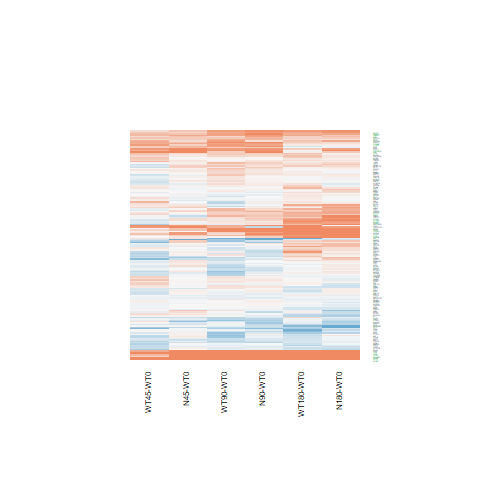

The table this chart was drawn from, first rows:
N180-WT0.logFC, N180-WT0.AveExpr, N180-WT0.t, N180-WT0.P.Value, N180-WT0.adj.P.Val, N180-WT0.B, N45-WT0.logFC, N45-WT0.AveExpr, N45-WT0.t, N45-WT0.P.Value, N45-WT0.adj.P.Val, N45-WT0.B, N90-WT0.logFC, N90-WT0.AveExpr, N90-WT0.t, N90-WT0.P.Value, N90-WT0.adj.P.Val, N90-WT0.B, WT180-WT0.logFC, WT180-WT0.AveExpr, WT180-WT0.t, WT180-WT0.P.Value, WT180-WT0.adj.P.Val, WT180-WT0.B
0.4462, 5.256, 2.686, 0.01285, 0.1598, -3.69, 0.1374, 5.256, 0.8182, 0.4212, 1, -6.363, 0.2953, 5.256, 1.769, 0.08945, 0.5999, -5.402, 0.2649, 5.256, 1.587, 0.1255, 0.5743, -5.645
0.7128, 5.653, 4.21, 0.0003042, 0.01332, -0.1074, 0.4677, 5.653, 2.743, 0.01127, 0.7849, -3.357, 1.184, 5.653, 7.072, 2.46896064895739e-07, 5.88219755922913e-05, 6.946, 0.6437, 5.653, 3.798, 0.000865, 0.03644, -1.073
-0.07289, 10.89, -0.5155, 0.6109, 0.8793, -6.812, 0.0636, 10.89, 0.4489, 0.6575, 1, -6.611, 0.04959, 10.89, 0.3501, 0.7293, 0.9417, -6.863, -0.03355, 10.89, -0.2371, 0.8146, 0.958, -6.858
2.219, -0.3321, 3.42, 0.002225, 0.05453, -1.372, 0.02051, -0.3321, 0.02403, 0.981, 1, -5.455, 1.371, -0.3321, 1.924, 0.06617, 0.5663, -4.178, 1.662, -0.3321, 2.419, 0.02343, 0.2931, -3.34
-0.2452, 1.916, -0.7199, 0.4785, 0.8186, -6.198, -0.03924, 1.916, -0.1191, 0.9062, 1, -6.257, -0.7484, 1.916, -2.018, 0.05478, 0.5438, -4.459, -0.5299, 1.916, -1.491, 0.1487, 0.5999, -5.284
0.8621, 10.83, 6.103, 2.53963461163128e-06, 0.0002714, 4.627, 0.2659, 10.83, 1.899, 0.06956, 1, -4.997, 0.4898, 10.83, 3.486, 0.001888, 0.1076, -1.86, 0.6872, 10.83, 4.876, 5.56037951256783e-05, 0.004698, 1.614
1.085, 4.076, 4.209, 0.0003051, 0.01332, -0.004855, 1.26, 4.076, 4.932, 4.82182985700713e-05, 0.01274, 1.941, 0.8899, 4.076, 3.413, 0.002262, 0.12, -1.913, -0.06014, 4.076, -0.2126, 0.8334, 0.9615, -6.646
0.1219, 3.573, 0.6167, 0.5432, 0.8514, -6.577, 0.2468, 3.573, 1.264, 0.2181, 1, -5.763, -0.1033, 3.573, -0.5114, 0.6137, 0.9116, -6.596, 0.006032, 3.573, 0.03026, 0.9761, 0.9933, -6.702
0.01653, 5.667, 0.1162, 0.9084, 0.9758, -6.953, -0.05368, 5.667, -0.3767, 0.7097, 1, -6.653, -0.05627, 5.667, -0.3949, 0.6963, 0.9343, -6.858, 0.1189, 5.667, 0.8395, 0.4094, 0.8143, -6.545
0.4207, 4.558, 1.352, 0.1888, 0.5882, -5.931, 1.638, 4.558, 5.57, 9.58842574447692e-06, 0.003484, 3.48, 1.184, 4.558, 3.962, 0.0005714, 0.04237, -0.6447, 0.09072, 4.558, 0.2849, 0.7781, 0.9497, -6.713
-0.4252, 4.981, -2.946, 0.00701, 0.1132, -3.083, 0.2085, 4.981, 1.491, 0.1488, 1, -5.609, -0.02729, 4.981, -0.1932, 0.8484, 0.9676, -6.882, -0.3868, 4.981, -2.691, 0.01272, 0.2229, -3.588
-0.427, 5.099, -2.28, 0.03172, 0.261, -4.496, -0.2671, 5.099, -1.438, 0.1633, 1, -5.681, -0.3717, 5.099, -1.991, 0.05786, 0.5497, -5.014, -0.4011, 5.099, -2.148, 0.04194, 0.3807, -4.692
-0.1789, 4.436, -0.6667, 0.5113, 0.8351, -6.63, -0.1375, 4.436, -0.5143, 0.6117, 1, -6.495, 0.09276, 4.436, 0.3525, 0.7275, 0.941, -6.793, 0.1923, 4.436, 0.7358, 0.4689, 0.8405, -6.547
0.8304, -0.9716, 1.306, 0.2038, 0.6108, -4.908, 1.107, -0.9716, 1.802, 0.08407, 1, -4.183, -0.3953, -0.9716, -0.5264, 0.6034, 0.9083, -5.381, 1.951, -0.9716, 3.508, 0.001788, 0.06294, -1.196
0.0511, 4.552, 0.2951, 0.7704, 0.9348, -6.846, -0.333, 4.552, -1.876, 0.07275, 1, -4.956, -0.3161, 4.552, -1.783, 0.08705, 0.5976, -5.311, 0.436, 4.552, 2.57, 0.01673, 0.254, -3.848
-0.2777, -1.213, -0.4787, 0.6365, 0.8889, -5.617, -1.382, -1.213, -2.001, 0.05668, 1, -3.876, -1.673, -1.213, -2.309, 0.02978, 0.4499, -3.439, -0.1743, -1.213, -0.3069, 0.7615, 0.9443, -5.644
-0.03924, 3.331, -0.1347, 0.894, 0.9722, -6.637, 0.6059, 3.331, 2.235, 0.03486, 1, -4.181, 0.9239, 3.331, 3.505, 0.001801, 0.1047, -1.642, -0.2387, 3.331, -0.8009, 0.431, 0.8258, -6.242
0.7057, 8.312, 5.342, 1.69967128342129e-05, 0.001248, 2.705, 0.3319, 8.312, 2.52, 0.01871, 0.9475, -3.868, 0.6465, 8.312, 4.897, 5.27578169299706e-05, 0.005765, 1.599, 0.478, 8.312, 3.625, 0.001337, 0.05119, -1.53
0.106, 6.507, 0.5495, 0.5877, 0.873, -6.832, 0.1512, 6.507, 0.7842, 0.4405, 1, -6.444, 0.2223, 6.507, 1.154, 0.2597, 0.7402, -6.301, 0.09654, 6.507, 0.5004, 0.6213, 0.8993, -6.799
0.4586, 4.97, 3.216, 0.003669, 0.07666, -2.498, -0.0565, 4.97, -0.3873, 0.7019, 1, -6.601, 0.09733, 4.97, 0.6725, 0.5076, 0.8693, -6.666, 0.1159, 4.97, 0.8022, 0.4302, 0.8257, -6.531
1.55, 4.578, 6.726, 5.60422301567137e-07, 7.68360123459925e-05, 6.149, 0.1749, 4.578, 0.7126, 0.4829, 1, -6.36, 0.3754, 4.578, 1.55, 0.134, 0.6422, -5.662, 1.293, 4.578, 5.571, 9.5631418849061e-06, 0.001077, 3.379
0.2349, 5.53, 1.369, 0.1834, 0.5808, -6.027, -0.07107, 5.53, -0.4103, 0.6852, 1, -6.632, -0.2065, 5.53, -1.186, 0.2471, 0.7339, -6.22, 0.3867, 5.53, 2.265, 0.03273, 0.3392, -4.507
2.781, -0.5905, 4.735, 7.96640246062596e-05, 0.004487, 1.433, 1.535, -0.5905, 2.314, 0.02948, 1, -3.427, 1.618, -0.5905, 2.462, 0.02129, 0.3952, -3.212, 2.828, -0.5905, 4.846, 6.00343665558333e-05, 0.004847, 1.609
0.2341, 4.758, 1.264, 0.2182, 0.6256, -6.104, -0.05362, 4.758, -0.2851, 0.778, 1, -6.613, 0.03423, 4.758, 0.1829, 0.8564, 0.9694, -6.854, 0.5549, 4.758, 3.044, 0.005551, 0.131, -2.824
-0.3631, 0.3933, -0.8419, 0.4081, 0.7791, -5.654, -0.03569, 0.3933, -0.08768, 0.9309, 1, -5.828, -0.1842, 0.3933, -0.4413, 0.6629, 0.9264, -5.913, -0.9083, 0.3933, -1.922, 0.0664, 0.4533, -4.217
-0.1076, 5.273, -0.5919, 0.5594, 0.8583, -6.768, -0.3114, 5.273, -1.699, 0.102, 1, -5.309, -0.4669, 5.273, -2.53, 0.0183, 0.3773, -3.987, -0.1942, 5.273, -1.066, 0.297, 0.7413, -6.313
-0.04925, 6.713, -0.2516, 0.8035, 0.9468, -6.964, -0.001263, 6.713, -0.006453, 0.9949, 1, -6.765, 0.007127, 6.713, 0.03643, 0.9712, 0.9939, -6.977, -0.3097, 6.713, -1.577, 0.1278, 0.5779, -5.713
0.1409, 8.339, 0.8752, 0.39, 0.7682, -6.601, 0.1146, 8.339, 0.7119, 0.4833, 1, -6.501, -0.001042, 8.339, -0.006479, 0.9949, 0.9987, -6.972, -0.1275, 8.339, -0.7938, 0.435, 0.8277, -6.611
2.637, 2.87, 8.885, 4.32109892155703e-09, 1.46043094481368e-06, 10.93, 1.035, 2.87, 3.072, 0.005187, 0.4927, -2.248, 2.304, 2.87, 7.629, 6.79257819021886e-08, 1.97433077676901e-05, 8.296, 2.768, 2.87, 9.397, 1.49313068037915e-09, 8.03691413998154e-07, 11.89
-0.07255, 6.085, -0.5348, 0.5976, 0.8753, -6.833, -0.1005, 6.085, -0.7409, 0.4659, 1, -6.469, -0.1767, 6.085, -1.3, 0.2059, 0.703, -6.116, -0.2879, 6.085, -2.113, 0.04508, 0.3924, -4.804
-0.07309, 6.446, -0.5342, 0.5981, 0.8754, -6.844, -0.06997, 6.446, -0.5114, 0.6137, 1, -6.625, -0.1508, 6.446, -1.101, 0.2816, 0.7534, -6.359, -0.078, 6.446, -0.5704, 0.5737, 0.8846, -6.764
-0.1189, 2.802, -0.6094, 0.5479, 0.8535, -6.385, 0.02702, 2.802, 0.1414, 0.8887, 1, -6.354, 0.1656, 2.802, 0.8822, 0.3863, 0.8144, -6.2, 0.04317, 2.802, 0.227, 0.8223, 0.9598, -6.512
-0.04403, -1.635, -0.04661, 0.9632, 0.9898, -5.437, 0.8208, -1.635, 0.9704, 0.3414, 1, -4.968, 0.9387, -1.635, 1.126, 0.2712, 0.7464, -4.984, 1.294, -1.635, 1.621, 0.118, 0.5608, -4.438
0.09572, 5.929, 0.5586, 0.5816, 0.8694, -6.804, 0.1193, 5.929, 0.6967, 0.4926, 1, -6.486, 0.3095, 5.929, 1.817, 0.08165, 0.5872, -5.355, 0.3198, 5.929, 1.878, 0.07246, 0.4698, -5.213
0.8499, 4.595, 5.89, 4.30868493847874e-06, 0.0004147, 4.128, 0.02923, 4.595, 0.194, 0.8478, 1, -6.611, 0.1195, 4.595, 0.7983, 0.4324, 0.8353, -6.524, 0.979, 4.595, 6.825, 4.42218808548209e-07, 9.73752415853201e-05, 6.414
0.2413, 5.97, 0.9392, 0.3569, 0.746, -6.507, 0.4987, 5.97, 1.955, 0.06217, 1, -4.909, 1.3, 5.97, 5.174, 2.60446247348072e-05, 0.003441, 2.308, 0.3978, 5.97, 1.557, 0.1325, 0.5826, -5.709
-0.3365, 3.484, -1.248, 0.2238, 0.6331, -5.968, -0.3643, 3.484, -1.348, 0.1901, 1, -5.619, -0.5144, 3.484, -1.869, 0.07371, 0.5771, -5.031, -0.03914, 3.484, -0.1505, 0.8816, 0.9735, -6.707
0.5337, 1.238, 1.962, 0.06135, 0.362, -4.538, -0.5764, 1.238, -1.742, 0.09414, 1, -4.548, -0.07488, 1.238, -0.2495, 0.805, 0.958, -6.192, 0.2182, 1.238, 0.7686, 0.4496, 0.835, -5.944
-0.2383, 5.592, -1.402, 0.1735, 0.5675, -5.972, 0.01377, 5.592, 0.08178, 0.9355, 1, -6.721, -0.05104, 5.592, -0.3024, 0.7649, 0.9504, -6.887, 0.06047, 5.592, 0.3598, 0.7221, 0.9299, -6.831
-0.127, 5.82, -0.9087, 0.3725, 0.7559, -6.542, -0.007504, 5.82, -0.0539, 0.9575, 1, -6.731, 0.1086, 5.82, 0.7826, 0.4414, 0.838, -6.636, -0.008051, 5.82, -0.05787, 0.9543, 0.9878, -6.903
0.1021, 0.1907, 0.2022, 0.8414, 0.9576, -5.935, 0.1073, 0.1907, 0.2128, 0.8333, 1, -5.72, -0.3762, 0.1907, -0.6903, 0.4966, 0.8635, -5.639, 0.8664, 0.1907, 1.941, 0.06403, 0.4501, -4.305
-0.2717, 3.821, -1.235, 0.2287, 0.6365, -6.032, -0.14, 3.821, -0.6452, 0.5248, 1, -6.364, -0.4283, 3.821, -1.916, 0.06725, 0.568, -5.003, -0.08973, 3.821, -0.4163, 0.6809, 0.9179, -6.664
0.1916, 4.813, 0.8476, 0.405, 0.777, -6.532, 0.1485, 4.813, 0.6558, 0.5181, 1, -6.445, 0.2601, 4.813, 1.155, 0.2592, 0.7402, -6.211, 0.4807, 4.813, 2.159, 0.04097, 0.3759, -4.658
-0.08508, 4.632, -0.6031, 0.552, 0.8548, -6.692, -0.02787, 4.632, -0.1983, 0.8445, 1, -6.631, 0.06407, 4.632, 0.4585, 0.6506, 0.9231, -6.76, -0.06101, 4.632, -0.4339, 0.6682, 0.9128, -6.725
0.9203, 4.546, 5.238, 2.21247283349982e-05, 0.001538, 2.529, 0.4649, 4.546, 2.583, 0.01625, 0.9152, -3.612, 0.953, 4.546, 5.434, 1.34695530800253e-05, 0.001882, 3.031, 0.8473, 4.546, 4.813, 6.53511683305965e-05, 0.00519, 1.508
0.4434, 2.632, 2.028, 0.05367, 0.3406, -4.634, -0.0753, 2.632, -0.3211, 0.7509, 1, -6.223, 0.3867, 2.632, 1.758, 0.09146, 0.6016, -5.065, 0.5687, 2.632, 2.649, 0.014, 0.2329, -3.397
-0.3122, 8.577, -2.56, 0.01711, 0.1871, -3.999, 0.09255, 8.577, 0.7565, 0.4567, 1, -6.465, -0.02646, 8.577, -0.2165, 0.8304, 0.9643, -6.944, -0.1794, 8.577, -1.469, 0.1546, 0.6061, -5.863
-0.06822, 3.688, -0.2867, 0.7768, 0.9371, -6.705, 0.09891, 3.688, 0.4232, 0.6759, 1, -6.443, 0.1737, 3.688, 0.7489, 0.4611, 0.8476, -6.468, 0.3458, 3.688, 1.517, 0.1422, 0.5926, -5.601
-0.223, 6.442, -1.942, 0.0638, 0.3676, -5.178, -0.119, 6.442, -1.039, 0.309, 1, -6.214, -0.1103, 6.442, -0.9629, 0.3451, 0.7915, -6.5, -0.2418, 6.442, -2.107, 0.04567, 0.3953, -4.826
-0.09037, 5.364, -0.8297, 0.4148, 0.784, -6.595, -0.1129, 5.364, -1.036, 0.3106, 1, -6.174, -0.155, 5.364, -1.42, 0.1684, 0.675, -5.925, -0.06876, 5.364, -0.6325, 0.533, 0.8677, -6.682
-0.2206, 7.194, -1.932, 0.06516, 0.372, -5.21, -0.00736, 7.194, -0.06451, 0.9491, 1, -6.768, -0.04184, 7.194, -0.3667, 0.717, 0.9391, -6.913, -0.249, 7.194, -2.18, 0.03917, 0.3686, -4.703
0.6909, 6.516, 4.794, 6.85135046703828e-05, 0.003951, 1.324, 0.04553, 6.516, 0.3129, 0.7571, 1, -6.7, 0.3499, 6.516, 2.418, 0.02349, 0.4166, -4.268, 0.6392, 6.516, 4.434, 0.0001718, 0.01129, 0.4686
-0.03426, 8.269, -0.1838, 0.8557, 0.9604, -6.973, 0.1145, 8.269, 0.6137, 0.5451, 1, -6.565, -0.08683, 8.269, -0.466, 0.6453, 0.9209, -6.86, -0.2697, 8.269, -1.45, 0.16, 0.6124, -5.893
2.029, 5.975, 8.374, 1.29338668542626e-08, 3.35821000657062e-06, 9.881, 2.48, 5.975, 10.3, 2.46037211466333e-10, 8.93914698560054e-07, 13.74, 2.491, 5.975, 10.35, 2.26010118829035e-10, 1.51097617012186e-07, 13.88, 1.812, 5.975, 7.452, 1.01852554452025e-07, 3.14941100819422e-05, 7.86
0.5057, 6.47, 2.07, 0.04927, 0.3273, -4.958, 0.07948, 6.47, 0.3234, 0.7492, 1, -6.703, 0.0448, 6.47, 0.1822, 0.8569, 0.9695, -6.951, 0.3405, 6.47, 1.391, 0.1768, 0.6325, -5.972
-0.09101, 5.853, -0.5805, 0.5669, 0.8621, -6.793, -0.03041, 5.853, -0.1943, 0.8476, 1, -6.716, 0.104, 5.853, 0.667, 0.5111, 0.8707, -6.724, -0.0739, 5.853, -0.472, 0.6411, 0.9041, -6.792
2.301, 4.871, 9.409, 1.45787203474239e-09, 5.7262849407868e-07, 12.05, 1.414, 4.871, 5.603, 8.81039620594447e-06, 0.003484, 3.594, 2.824, 4.871, 11.67, 1.95244782019079e-11, 1.89166161138885e-08, 16.24, 2.155, 4.871, 8.786, 5.32683333583938e-09, 2.18183750591249e-06, 10.78
1.865, 1.458, 4.4, 0.0001875, 0.008904, 0.7849, 0.4969, 1.458, 0.9893, 0.3323, 1, -5.438, 1.297, 1.458, 2.894, 0.007926, 0.2512, -2.636, 1.653, 1.458, 3.834, 0.0007895, 0.03435, -0.526
-0.1015, 6.354, -0.7609, 0.4541, 0.8077, -6.682, 0.5043, 6.354, 3.824, 0.0008108, 0.1281, -0.9008, 0.3721, 6.354, 2.816, 0.009521, 0.2765, -3.432, -0.04956, 6.354, -0.3722, 0.713, 0.9266, -6.847
0.5037, 7.316, 2.946, 0.007015, 0.1132, -3.176, 0.4716, 7.316, 2.758, 0.01089, 0.7803, -3.376, 0.7529, 7.316, 4.397, 0.0001889, 0.01738, 0.3354, 0.3188, 7.316, 1.865, 0.07435, 0.4741, -5.265
... 105 more rows
